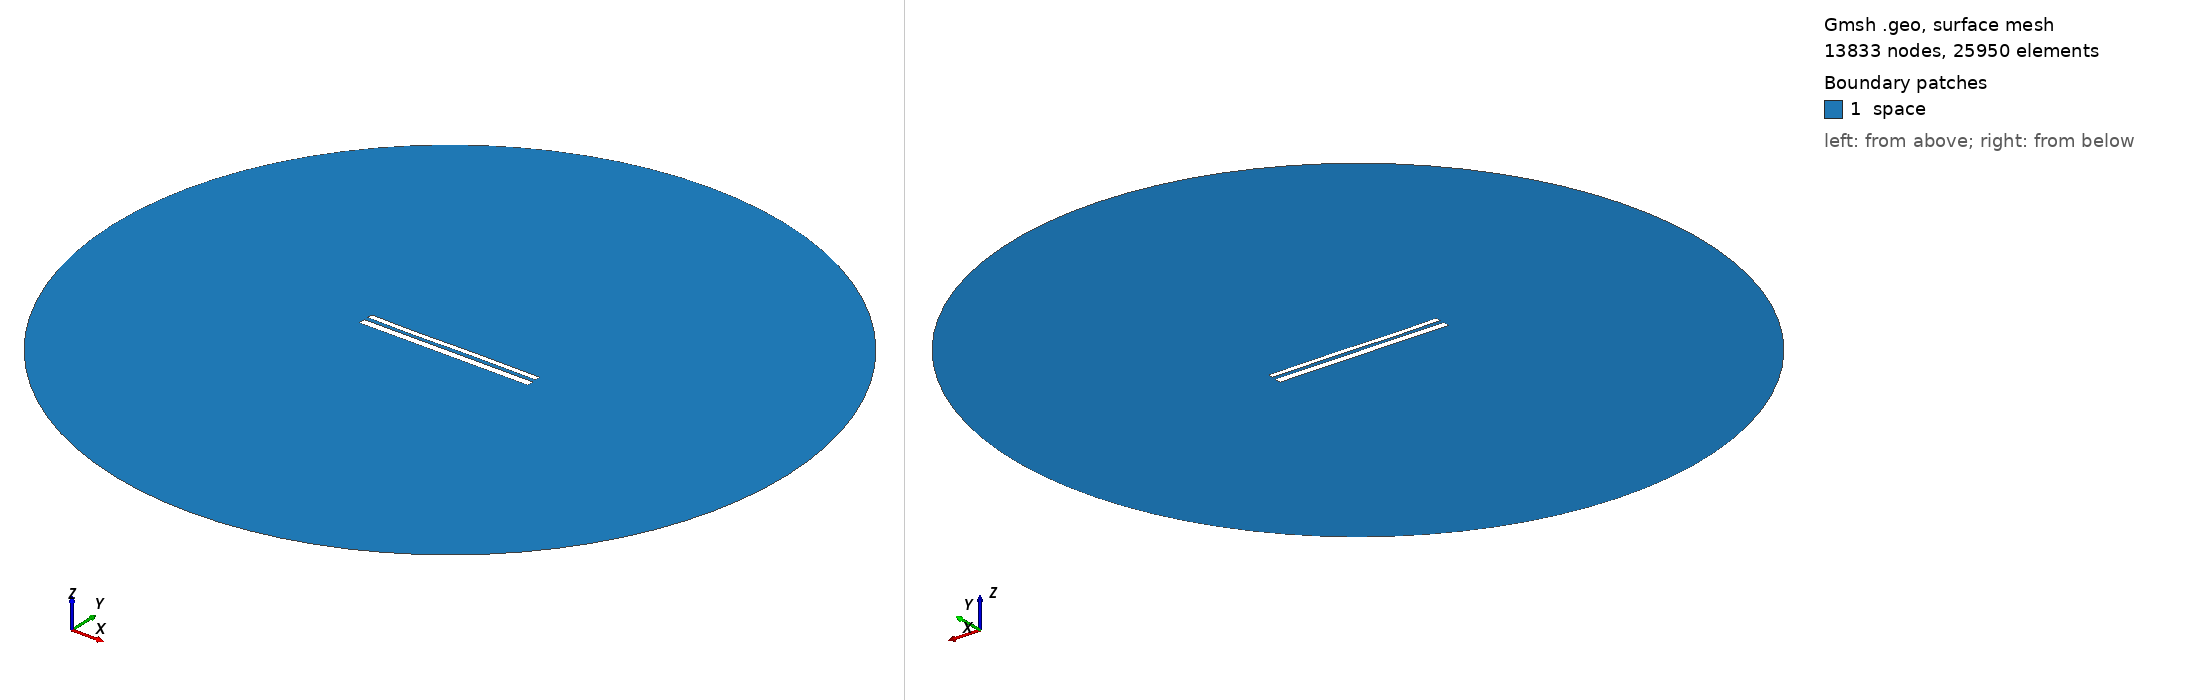

Gmsh geometry script, surface-meshed: 13833 nodes, 25950 surface elements. Boundary patches (legend numbers): 1 space. Left view from above one corner, right view from below the opposite corner. Legend entries are the model's physical surfaces. The drawing asked Gmsh for element sizes between 1% and 20% of the model's largest extent; the script's own settings can give other sizes.

=== 11402.geo (drawn) ===
//---------------------------------------
// Geometry kernel
//---------------------------------------

SetFactory("OpenCASCADE");



//---------------------------------------
// Parameters of the geometry
//---------------------------------------

// Overetch of the upper plate
overetch = 0.375;

// Distance between the plates
distance = 2.25;

// Discretization over the x axis (for the deformation)
nx = 50; 

// Length of the plate
L = 100 - overetch; 

// Number of modes
n = 4; 

// 1st mode coefficient
coeff(1) = -0.075;
beta(1) = 0.596864 * 3.1415926535 / L;

// 2nd mode coefficient
coeff(2) = -0.075;
beta(2) = 1.49418 * 3.1415926535 / L;

// 3rd mode coefficient
coeff(3) = -0.15;
beta(3) = 2.50025 * 3.1415926535 / L;

// 4th mode coefficient
coeff(4) = -0.075;
beta(4) = 3.49999 * 3.1415926535 / L;



//---------------------------------------
// Upper plate (deformed rectangle)
//---------------------------------------

// Coordiantes of the upper plate
xmin = -50;
xmax = 50 - overetch;

// Height of the upper plate
yheight = 4 - 2 * overetch;

// Indexes of the points
UpperID[] = {};
LowerID[] = {};
LeftID[] = {};
RightID[] = {};

// Point index
p = 1;

// Horizontal edges
For i In {1:nx}
    x = xmin + (i-1)*(xmax - xmin)/(nx-1);

    y_bottom = distance / 2 + overetch;
    For j In {1:n}
        C = (Cosh(beta(j)*L) + Cos(beta(j)*L)) / (Sinh(beta(j)*L) + Sin(beta(j)*L));
        y_bottom  = y_bottom + coeff(j) * (Cosh(beta(j)*(x+50)) - Cos(beta(j)*(x+50)) - C * (Sinh(beta(j)*(x+50)) - Sin(beta(j)*(x+50))));
    EndFor

    y_top = y_bottom + yheight;

    Point(p) = {x, y_top, 0, 1.0};
    UpperID[i] = p;
    p = p + 1;

    Point(p) = {x, y_bottom, 0, 1.0};
    LowerID[i] = p;
    p = p + 1;
EndFor

// Create point lists
UpperPts[] = {}; LowerPts[] = {};
For i In {1:nx}
  UpperPts[] += {UpperID[i]};
  LowerPts[] += {LowerID[i]};
EndFor

// Build splines
Spline(1) = {UpperPts[]};
Spline(2) = {LowerPts[]};
Line(3) = {LowerPts[nx-1], UpperPts[nx-1]};
Line(4) = {LowerPts[0], UpperPts[0]};

// Build the plane surface
Curve Loop(1) = {2, 3, -1, -4};
Plane Surface(1) = {1};



//---------------------------------------
// Lower plate (rectangle)
//---------------------------------------

// Vertices
Point(1001) = {-50, -1, 0, 1.0};
Point(1002) = { 50, -1, 0, 1.0};
Point(1003) = { 50,  -5, 0, 1.0};
Point(1004) = {-50,  -5, 0, 1.0};

// Edges
Line(5) = {1001, 1002};
Line(6) = {1002, 1003};
Line(7) = {1003, 1004};
Line(8) = {1004, 1001};

// Plane surface
Line Loop(2) = {5, 6, 7, 8};
Plane Surface(2) = {2}; 



//---------------------------------------
// Outer (fictious) boundary
//---------------------------------------

// Points
Point(1005) = {0, 0, 0};       // Center
Point(1006) = {200, 0, 0};     // Start point
Point(1007) = {0, 200, 0};     // 90 degrees
Point(1008) = {-200, 0, 0};    // 180 degrees
Point(1009) = {0, -200, 0};    // 270 degrees

// Circle arcs (each needs start, center, end)
Circle(9) = {1006, 1005, 1007};
Circle(10) = {1007, 1005, 1008};
Circle(11) = {1008, 1005, 1009};
Circle(12) = {1009, 1005, 1006};

// Plane surface for the entire domain
Curve Loop(3) = {9, 10, 11, 12};
Surface(3) = {3};

// Subtract the plates from the whole domain to obtain the actual domain where we want to solve the equations
BooleanDifference{ Surface{3}; Delete; }{ Surface{1}; Surface{2}; Delete; }




//---------------------------------------
// Transfinite Lines/Curves
//---------------------------------------

// Set the number of points on the boundaries
r = 7;

// Plates
Transfinite Curve {1, 2} = 50*r Using Progression 1;
Transfinite Curve {3, 4} = 2*r Using Progression 1;
Transfinite Line {5, 7} = 50*r Using Progression 1;
Transfinite Line {6, 8} = 2*r Using Progression 1;

// Outer boundary
Transfinite Line {9, 10, 11, 12} = 20 Using Progression 1;



//---------------------------------------
// Physical groups
//---------------------------------------                

// Physical curves (boundaries)
Physical Line("force_segment", 10) = {2};
Physical Line("upper_plate", 11) = {1, 3, 4};
Physical Line("lower_plate", 12) = {5, 6, 7, 8};
Physical Line("boundary", 20) = {9, 10, 11, 12};

// Physical Surfaces
Physical Surface("space", 30) = {3};



//---------------------------------------
// 6. Generate the Mesh
//---------------------------------------

// 2D mesh generation
Mesh 2;
